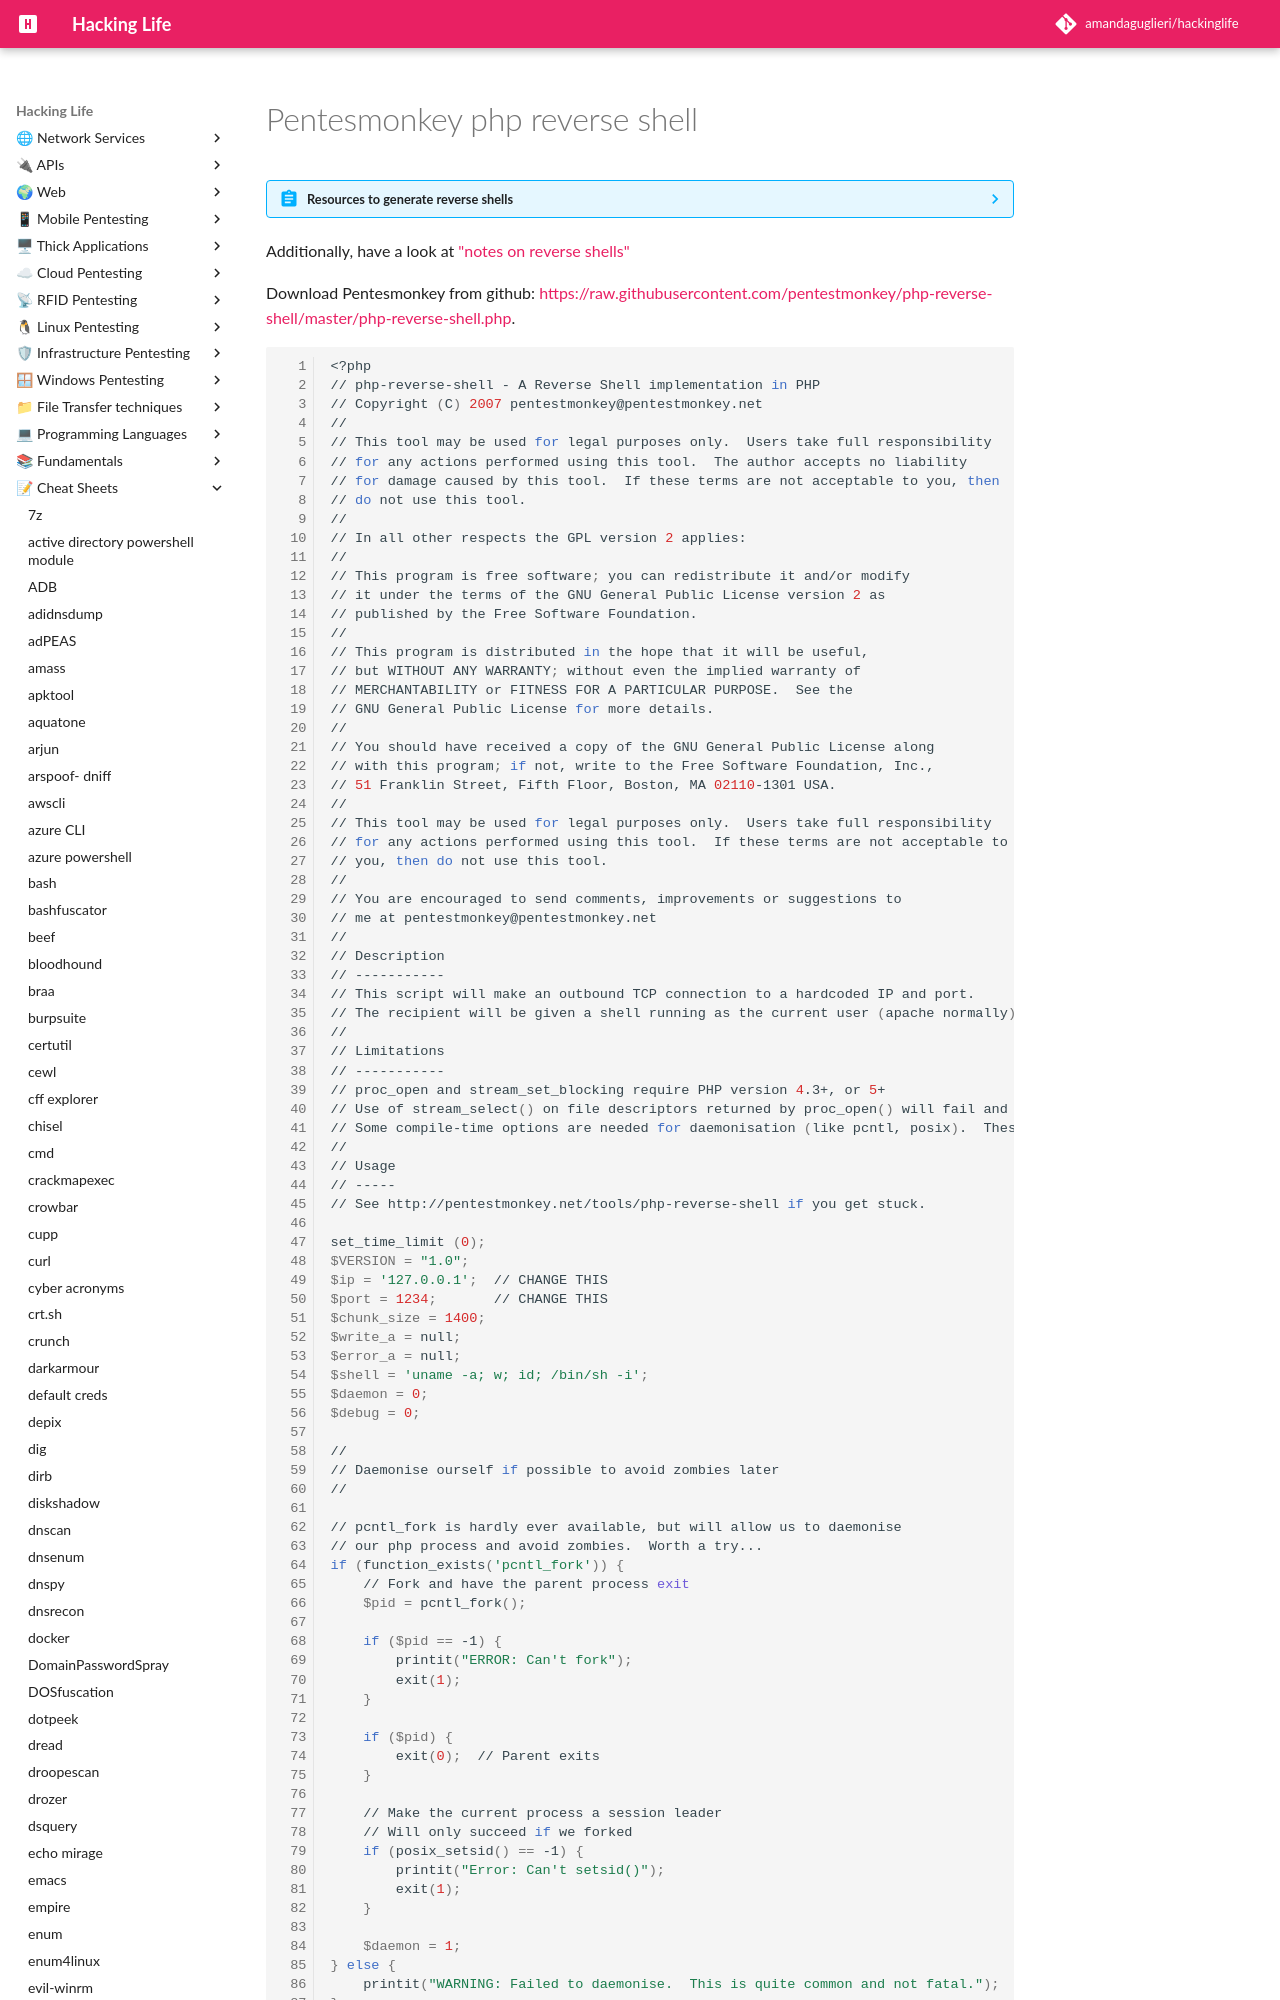

repository: amandaguglieri/hackinglife · page: pentesmonkey/index.html · generator: mkdocs

---
title: pentesmonkey php reverse shell 
author: amandaguglieri
draft: false
TableOfContents: true
tags:
  - reverse shell
  - php
---

# Pentesmonkey php reverse shell


??? abstract "Resources to generate reverse shells"
    - [https://www.revshells.com/](https://www.revshells.com/)
    - [Netcat for windows 32/64 bit](https://github.com/int0x33/nc.exe) 
    - [Pentesmonkey](https://pentestmonkey.net/cheat-sheet/shells/reverse-shell-cheat-sheet)
    - [PayloadsAllTheThings](https://github.com/swisskyrepo/PayloadsAllTheThings/blob/master/Methodology%20and%20Resources/Reverse%20Shell%20Cheatsheet.md) 

Additionally, have a look at ["notes on reverse shells"](reverse-shells.md)

Download Pentesmonkey from github: [https://raw.githubusercontent.com/pentestmonkey/php-reverse-shell/master/php-reverse-shell.php](https://raw.githubusercontent.com/pentestmonkey/php-reverse-shell/master/php-reverse-shell.php).
